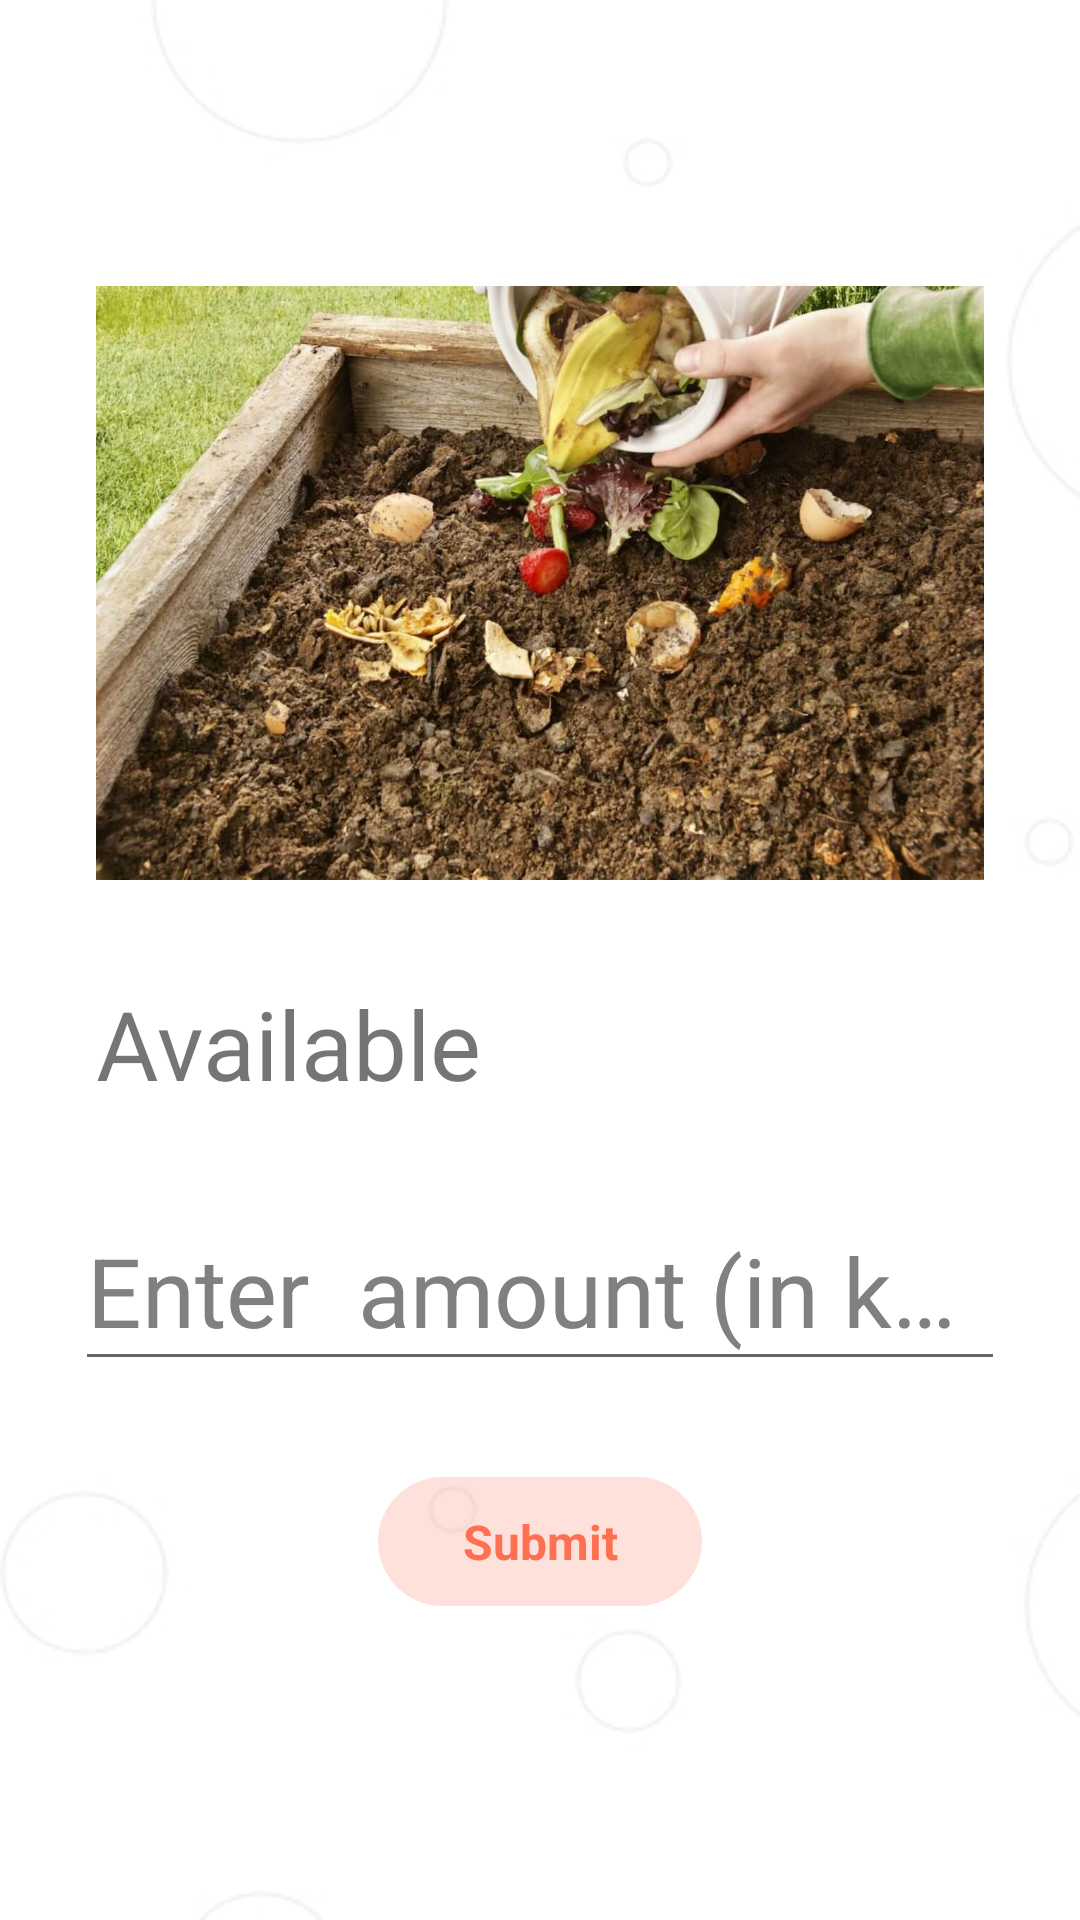

Android layout source for this screen:
<!-- AndroidManifest.xml: application theme AppTheme -->
<!-- res/layout/activity_compost.xml -->
<?xml version="1.0" encoding="utf-8"?>
<RelativeLayout xmlns:android="http://schemas.android.com/apk/res/android"
    xmlns:app="http://schemas.android.com/apk/res-auto"
    xmlns:tools="http://schemas.android.com/tools"
    android:layout_width="match_parent"
    android:layout_height="match_parent"
    tools:context=".Compost"
    android:background="@drawable/common_background">
    <LinearLayout
        android:layout_width="match_parent"
        android:layout_height="wrap_content"
        android:orientation="vertical"
        android:layout_centerInParent="true">
        <ImageView
            android:layout_width="wrap_content"
            android:layout_height="200dp"
            android:layout_margin="32dp"

            android:src="@drawable/compost_main"/>
        <LinearLayout
            android:layout_width="match_parent"
            android:layout_height="wrap_content"
            android:orientation="horizontal">
        <TextView
            android:layout_width="wrap_content"
            android:layout_height="wrap_content"
            android:text="Available"
            android:layout_marginLeft="32dp"
            android:textSize="32sp"/>
            <TextView
                android:layout_width="wrap_content"
                android:layout_height="wrap_content"
                android:textSize="32sp"
                android:layout_marginLeft="10dp"
                android:textStyle="bold"
                android:id="@+id/available"
                android:textColor="@color/orange"/>
           </LinearLayout>
            <android.support.design.widget.TextInputLayout
                android:layout_width="match_parent"
                android:layout_height="wrap_content"
                android:textColorHint="@color/dark_grey"
                android:layout_marginLeft="25dp"
                android:layout_marginRight="25dp"
                android:id="@+id/layoutPhone"
                android:layout_marginTop="20dp"
                android:layout_marginBottom="10dp"

                >

                <AutoCompleteTextView
                    android:id="@+id/amount"
                    android:layout_width="match_parent"
                    android:layout_height="wrap_content"
                    android:hint="Enter  amount (in kgs)"
                    android:imeOptions="actionNext"
                    android:inputType="phone"
                    android:maxLines="1"
                    android:textColor="#000000"
                    android:textColorHint="@color/dark_grey"
                    android:textIsSelectable="false"
                    android:textSize="32dp"
                    />
                <RelativeLayout
                    android:layout_width="match_parent"
                    android:layout_height="wrap_content"
                    >
                <TextView
                    android:layout_margin="32dp"
                    android:layout_width="wrap_content"
                    android:layout_height="wrap_content"
                    android:background="@drawable/button_style_two"
                    android:text="Submit"
                    android:gravity="center"
                    android:textStyle="bold"
                    android:id="@+id/login"
                    android:textSize="16sp"
                    android:layout_centerInParent="true"
                    android:textColor="@color/orange"/>
                <ProgressBar
                    android:visibility="gone"
                    android:id="@+id/progress_login"
                    android:layout_width="48dp"
                    android:layout_height="48dp"
                    android:indeterminateDrawable="@drawable/progress_two"
                    android:layout_marginTop="32dp"
                    android:layout_marginBottom="32dp"
                    android:layout_centerInParent="true"
                    />
                </RelativeLayout>
            </android.support.design.widget.TextInputLayout>

    </LinearLayout>
</RelativeLayout>
<!-- resources referenced by this layout -->
<resources>
  <color name="dark_grey">#808080</color>
  <color name="orange">#ff7052</color>
  <!-- drawable button_style_two (drawable) -->
  <vector
      xmlns:android="http://schemas.android.com/apk/res/android"
      xmlns:aapt="http://schemas.android.com/aapt"
      android:width="108dp"
      android:height="43dp"
      android:viewportWidth="108"
      android:viewportHeight="43"
      android:alpha="0.2"
      >
  
      <group>
  
          <clip-path
              android:pathData="M21.5 0H86.5C98.3741 0 108 9.62588 108 21.5C108 33.3741 98.3741 43 86.5 43H21.5C9.62588 43 0 33.3741 0 21.5C0 9.62588 9.62588 0 21.5 0Z"
              />
  
          <path
              android:pathData="M0 0V43H108V0"
              android:fillColor="#FF7052"
              />
  
      </group>
  
  </vector>
  <!-- drawable common_background: jpg bitmap (drawable-v24, 12748 bytes) -->
  <!-- drawable compost_main: jpg bitmap (drawable, 167143 bytes) -->
  <style name="AppTheme" parent="Theme.AppCompat.Light.NoActionBar">
          
          <item name="colorPrimary">@color/purple</item>
          <item name="colorPrimaryDark">@color/purple</item>
          <item name="colorAccent">@color/light_purple</item>
      </style>
  <color name="purple">#7540EE</color>
  <color name="light_purple">#e3d9fc</color>
</resources>
